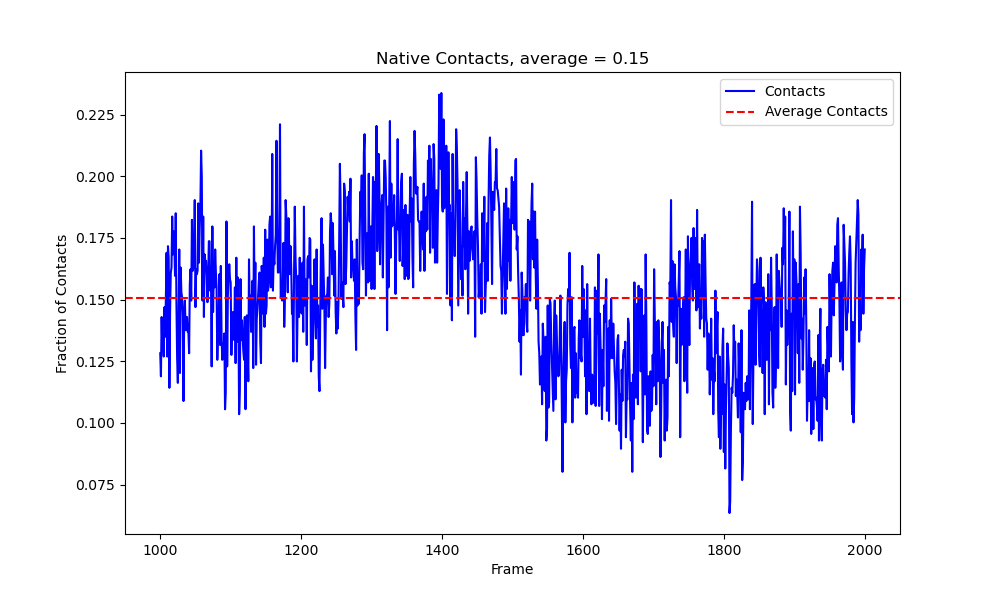

Data behind this chart, as committed beside it:
0, 1
1000, 0.1283
1001, 0.1189
1002, 0.143
1003, 0.1296
1004, 0.1343
1005, 0.1269
1006, 0.147
1007, 0.1349
1008, 0.1503
1009, 0.169
1010, 0.1269
1011, 0.1717
1012, 0.167
1013, 0.1142
1014, 0.1456
1015, 0.161
1016, 0.163
1017, 0.1837
1018, 0.1683
1019, 0.1777
1020, 0.173
1021, 0.1597
1022, 0.185
1023, 0.149
1024, 0.1263
1025, 0.1162
1026, 0.1396
1027, 0.1703
1028, 0.1202
1029, 0.163
1030, 0.153
1031, 0.151
1032, 0.1436
1033, 0.1089
1034, 0.1436
1035, 0.1496
1036, 0.1376
1037, 0.143
1038, 0.143
1039, 0.1369
1040, 0.1369
1041, 0.1283
1042, 0.1563
1043, 0.1623
1044, 0.1496
1045, 0.1824
1046, 0.1617
1047, 0.163
1048, 0.169
1049, 0.1904
1050, 0.147
1051, 0.1623
1052, 0.1603
1053, 0.1617
1054, 0.189
1055, 0.165
1056, 0.179
1057, 0.1877
1058, 0.2104
1059, 0.1997
... 941 more rows
